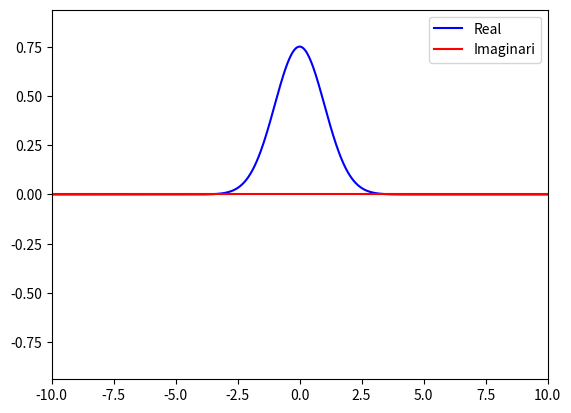
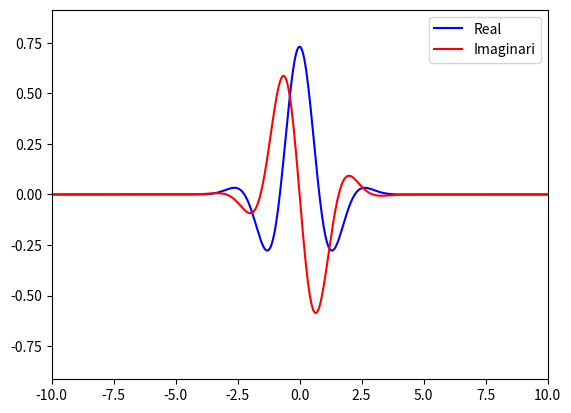
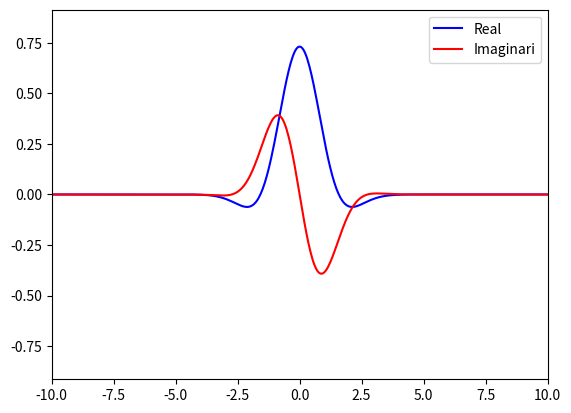
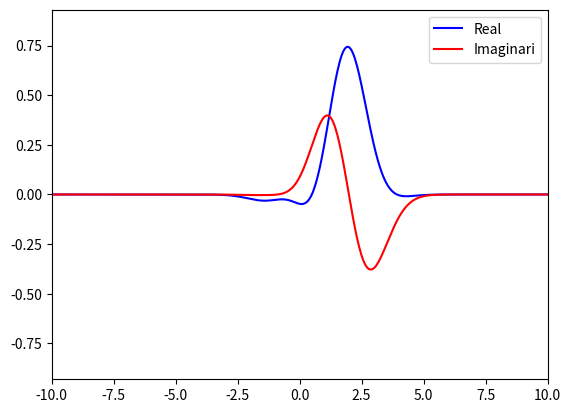

Source code (Python) for these figures, in order:
# coding=utf-8
import math
import cmath
import numpy as np
##TODO: Ficar sol scipy as sp
import scipy as sp
from scipy import constants
from scipy import misc
from scipy import integrate
import matplotlib.pylab as plt
import matplotlib.animation as animation
from matplotlib.legend_handler import HandlerLine2D

##TODO: Si ens assegurem que integrate va bé, treure INF
INF = 1e6
HBAR = 1
M = 1
K = 1

'''Energía per cada n'''
def E_n(n, omega):
    return HBAR * omega * (float(n) + 1/2)

'''Part temporal de la solució de l'equació d'Schrodinger depenent del temps.'''
def exp_t(E_n,t):
    return cmath.exp(-1j*E_n*t/HBAR)

'''Solucions estàcionaries de l'equació d'Schrodinger.'''
def phi_n(x, n, a0):
    coeff = np.zeros((n+1,))
    coeff[n] = 1
    fn = 1/( math.pi**(1./4.) * math.sqrt(2**n*math.factorial(n)*a0) )
    xbar = x/a0
    fx = math.exp(-xbar**2/2) * np.polynomial.hermite.hermval(x=xbar, c=coeff)
    return fn * fx

''' Classe Estat. Aquí emmagatzemo tota la informació rellevant del estat. Gran part de la funcionalitat es subordinarà
 a altres classes/funcions. '''
class Estat:
    def __init__(self, coeffs, m=M, k=K):
        self.m = m
        self.k = k
        self.coeffs = coeffs / np.linalg.norm(coeffs)
        '''Dintre d'estat guardem la funció d'ona.'''
        self.ona = FuncioOna(coeffs=self.coeffs,m=self.m,k=self.k)

    '''Fer Kick implica donar-li un impuls p0 al moment emmagatzemat a la funció d'ona. Posteriorment recalculem la descomposició
    de la ona en les funcions pròpies.'''
    def kick(self,p0):
        self.ona.p0 = self.ona.p0 + p0
        self.ona.update_coeffs()
        self.coeffs = self.ona.coeffs

    '''Trasladar implica aplicar un desplaçament a la x0 emmagatzemada a la funció d'ona. Posteriorment recalculem la descomposició
    de la ona en les funcions pròpies.'''
    def traslacio(self,x0):
        self.ona.x0 = self.ona.x0 + x0
        self.ona.update_coeffs()
        self.coeffs = self.ona.coeffs

''' Classe Funció d'ona. Aquí avaluem la funció d'ona i, per si es útil consultar-ho, emmagatzenem els darrers x i t, els coeficients
 i les constants a0 i omega. '''
class FuncioOna:
    ''' Inicialització de la classe. Guardem les constants i els coeficients cn. '''
    def __init__(self,coeffs, m=M, k=K, x0=0, p0=0):
        self.coeffs = coeffs
        self.x0 = x0
        self.p0 = p0
        self.omega = math.sqrt(k/m)
        self.a0 = math.sqrt(HBAR/(m*self.omega))

    ''' Funcionalitat Important. Avaluem la ona als diferents punts (sense fer ni kick ni translació).'''
    def eval0(self,x,t):
        N = np.size(self.coeffs)

        return np.sum(np.array([self.coeffs[n]*phi_n(x=x,n=n,a0=self.a0) * exp_t(E_n=E_n(n,self.omega),t=t) for n in range(N)]))

    '''Apliquem el Kick.'''
    def eval1(self,x,t):
        return cmath.exp(-1j*self.p0*x/HBAR) * self.eval0(x,t)

    '''Apliquem la Traslació.'''
    def eval(self,x,t):
        '''De forma pura hauriem d'aproximar l'operador de traslació tal que així:'''
        # '''Defineixo aquesta funció auxiliar perquè només volem calcular la parcial respecte de x.'''
        # def fx(x):
        #     return self.eval1(x,t)
        # '''Aproximació Taylor de grau 1 de U(x0)*f(x,t) = exp(-i*x0*p/hbar)*f(x,t). Això sol serveix per x molt petites,
        #   en un cas real hauriem de aproximar amb més graus.'''
        # return fx(x) - self.x0*misc.derivative(fx,x,dx=1e-18)
        '''Però, com que sabem que U(x0)*f(x,t) = f(x-x0,t):'''
        return self.eval1(x-self.x0,t)

    '''Actualitzem els coeficients calculant la integral de phi_n'(x)*ona(x,0).'''
    def update_coeffs(self):
        '''Definim els integrands'''
        integrand_real = lambda x, n: (np.conj(phi_n(x=x,n=n,a0=self.a0)) * self.eval(x=x,t=0)).real
        integrand_imag = lambda x, n: (np.conj(phi_n(x=x,n=n,a0=self.a0)) * self.eval(x=x,t=0)).imag

        '''Calculem els coeficients cn fins que la suma de les probabilitats excedeix 0.99'''
        accum_prob = 0
        n=0
        coeffs_aux = []
        while (accum_prob<0.99):
            # cn = integrate.romberg(function=integrand_real,a=-INF,b=+INF,args=(n,),vec_func=False,divmax=10) + 1j*integrate.romberg(function=integrand_imag,a=-INF,b=+INF,args=(n,),vec_func=False,divmax=5)
            cn = integrate.quad(func=integrand_real, a=-np.inf, b=+np.inf, args=(n,))[0] + 1j * integrate.quad(func=integrand_imag, a=-np.inf, b=+np.inf, args=(n,))[0]
            coeffs_aux = coeffs_aux + [cn]
            accum_prob = accum_prob + abs(cn)**2
            n = n + 1
            # print('coeficient ' + str(n) + ', probabilitat acumulada: ' + str(accum_prob))
        print(str(n) + ' coeficients amb precissió ' + str(accum_prob))
        self.coeffs = np.array(coeffs_aux)


    ''' Dibuixem la ona en un rang de X i de T. Aprofitem que només hem de reescriure les línies i no els eixos i tota la resta de la figura
    per fer-ho de forma molt eficient amb blit.'''
    def plot(self, x0=-5e-9, xf=5e-9, t0=0, tf=1, nx=100, nt=1000):
        '''Valors de les X i T i valors inicials de la funció d'ona Y.'''
        X = np.linspace(x0, xf, nx)
        T = np.linspace(t0, tf, nt)
        print('Calculant els valors de la funció de ona...')
        Y = [np.array([self.eval(x=x, t=t) for x in X]) for t in T]

        '''Definició/Inicialització de tots els plots.'''
        fig, ax = plt.subplots()
        linia_real = ax.plot(X, Y[0].real, 'b', label='Real', animated=True)[0]
        linia_imag = ax.plot(X, Y[0].imag, 'r', label='Imaginari', animated=True)[0]
        ax.set_xlim(np.min(X), np.max(X))
        ylim = 1.25*np.max([abs(np.min(Y[0])), abs(np.max(Y[0]))])
        ax.set_ylim(-ylim, ylim)
        handles, labels = ax.get_legend_handles_labels()
        ax.legend(handles, labels)
        lines = [linia_real, linia_imag]

        '''Funció auxiliar per computar la animació. Avalua per cada temps la funció d'ona Y als X donats.'''
        def animate(n):
            # Y = np.array([self.eval(x=x, t=t) for x in X])
            lines[0].set_ydata(Y[n].real)
            lines[1].set_ydata(Y[n].imag)
            return lines

        '''Animació eficient. '''
        ani = animation.FuncAnimation(fig, animate, range(len(Y)),
                                      interval=100, blit=True, repeat=False)
        plt.show()

'''Main per fer petites proves'''
if __name__ == '__main__':
    coeffs = np.array([1,0])
    estat = Estat(coeffs=coeffs, m=M, k=1)

    # int_phi = lambda x, n, a0: abs(phi_n(x=x,n=n,a0=a0))**2
    # int_ona = lambda x: abs(estat.ona.eval(x=x,t=0))**2
    # I_phi = integrate.quad(func=int_phi, a=-np.inf, b=+np.inf, args=(0,1))[0]
    # print('Àrea phi: ' + str(abs(I_phi)**2))
    # I_ona = integrate.quad(func=int_ona, a=-np.inf, b=+np.inf)[0]
    # print('Àrea ona: ' + str(abs(I_ona)**2))

    estat.ona.plot(x0=-10,xf=10,t0=0,tf=10,nx=480,nt=100)


    estat.kick(p0=1.)
    estat.ona.plot(x0=-10, xf=10, t0=0, tf=10, nx=480, nt=100)

    estat.kick(p0=-1.)
    estat.ona.plot(x0=-10, xf=10, t0=0, tf=10, nx=480, nt=100)

    estat.traslacio(x0=1)
    estat.ona.plot(x0=-10, xf=10, t0=0, tf=10, nx=480, nt=100)

    print('Sortida Correcta')
